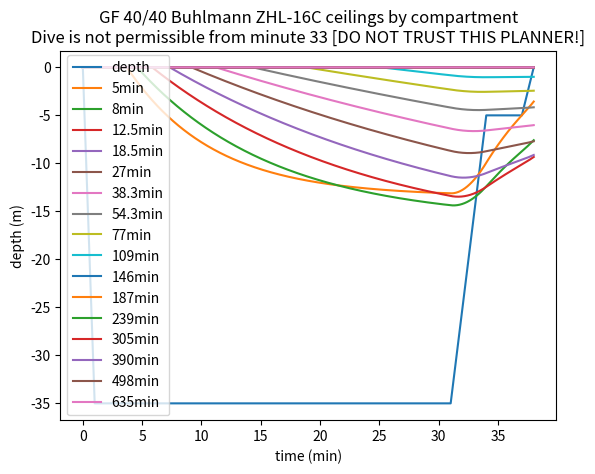

This figure's Python source:
from abc import ABC
from typing import List, Sequence

"""
Assumptions:

Only breathing air.
Input is a list of tuples (time, depth)  - starting at (0,0) and ending at (T, 0) for T>0
This will be converted to a second-by-second list of (time,depth)
An algorithm will then run to generate (time,depth,compartment_1_ppN2)
A second algorithm will compare (depth,compartment_1_ppN2) to the M-value at that depth
"""

# set obvious parameters
OXYGEN = 0.21
NITROGEN = 0.79
assert OXYGEN + NITROGEN == 1

SURFACE_OXYGEN = 0.21
SURFACE_NITROGEN = 0.79
assert SURFACE_OXYGEN + SURFACE_NITROGEN == 1

class DiveProfileCheckpoint:
    def __init__(self, time, depth, state=None, validation=None) -> None:
        self.time = time
        self.depth = depth
        self.state = state
        self.validation = validation

    def __repr__(self) -> str:
        return str((self.time, self.depth, self.state, self.validation))
    
    def __str__(self):
        return str((self.time, self.depth, self.state, self.validation))

class DiveProfile:
    def __init__(self, checkpoints: List[DiveProfileCheckpoint]) -> None:
        self.__checkpoints__ = checkpoints
        self.profile = self.explode_checkpoints(checkpoints)

    def explode_checkpoints(self, checkpoints):
        assert checkpoints[0].time == 0
        assert checkpoints[0].depth == 0
        profile = []
        time_to_process = 0
        while time_to_process <= checkpoints[-1].time:
            # get previous and next checkpoint
            if time_to_process in [checkpoint.time for checkpoint in checkpoints]:
                for checkpoint in checkpoints:
                    if checkpoint.time == time_to_process:
                        profile.append(checkpoint)
            else:
                for i in range(len(checkpoints)-1):
                    prev_checkpoint = checkpoints[i]
                    next_checkpoint = checkpoints[i+1]
                    if time_to_process > prev_checkpoint.time and time_to_process < next_checkpoint.time:
                        break
                prop_prev = (time_to_process - prev_checkpoint.time) / (next_checkpoint.time - prev_checkpoint.time)
                interpolated_depth = next_checkpoint.depth * prop_prev + prev_checkpoint.depth * (1-prop_prev)
                new_checkpoint = DiveProfileCheckpoint(time=time_to_process, depth=interpolated_depth)
                profile.append(new_checkpoint)
            time_to_process = time_to_process + 1
        return profile
    
    def __getitem__(self, key):
        return self.profile[key]

    def __len__(self):
        return len(self.profile)

class DiveAlgorithm(ABC):
    def __calculate_states__(self, dive_profile: DiveProfile):
        # adds a state to each entry in the dive profile
        pass

    def __validate_states__(self, dive_profile: DiveProfile) -> bool:
        # decides if the state at each point in the dive profile is valid
        # returns a bool, True if all are valid
        pass

    def process(self, dive_profile: DiveProfile) -> bool:
        self.__calculate_states__(dive_profile)
        return self.__validate_states__(dive_profile)

class BuhlmannCompartment:
    def __init__(self, gf_hi, surfacing_m_value, m_value_slope, half_time_min) -> None:
        self.gf_hi = gf_hi  # TODO refactor again
        self.surfacing_m_value = surfacing_m_value  # in metres of sea water (10 msw = 1 bar = surface)
        self.m_value_slope = m_value_slope
        self.half_time_min = half_time_min
    
    def __repr__(self) -> str:
        return str(self.half_time_min)
    
    def __str__(self):
        return str(self.half_time_min)

class BuhlmannCompartmentState:
    def __init__(
        self,
        compartment: BuhlmannCompartment,
        current_checkpoint: DiveProfileCheckpoint=None,
        previous_checkpoint: DiveProfileCheckpoint=None
    ) -> None:
        self.compartment = compartment
        if previous_checkpoint == None:
            self.ppn2 = SURFACE_NITROGEN
            self.ceiling = self.calculate_ceiling(self.ppn2, compartment)
        else:
            prev_ppn2 = [
                bcs.ppn2 for bcs in previous_checkpoint.state if compartment == bcs.compartment  # note the object comparison
                ][0]
            self.update_ppn2(
                compartment,
                inhaled_ppn2=(1+(current_checkpoint.depth)/10) * NITROGEN,
                time_spent=current_checkpoint.time - previous_checkpoint.time,
                prev_ppn2=prev_ppn2
            )
            self.ceiling = self.calculate_ceiling(self.ppn2, compartment)
    
    def update_ppn2(self,
        compartment: BuhlmannCompartment,
        inhaled_ppn2,
        time_spent,
        prev_ppn2
        ):
        # this is the main algo
        self.ppn2 = prev_ppn2 + (inhaled_ppn2 - prev_ppn2) * (1 - 2 ** (-(time_spent / 60) / compartment.half_time_min))

    def calculate_ceiling(self, ppn2, compartment):
        surfacing_m_value=compartment.surfacing_m_value
        m_value_slope = compartment.m_value_slope
        gf=compartment.gf_hi  # TODO: is a gradient factor an attribute of a compartment?
        # TODO fix gradient factors
        surfacing_m_value_bar = surfacing_m_value/10 # body partial pressure limit for nitrogen
        gf_prop = gf/100
        adjusted_m_value_slope = m_value_slope*(gf_prop) + (1-gf_prop)  # weighted average of M-value slope and equilibrium
        adjusted_surfacing_m_value_bar = (surfacing_m_value_bar - 1) * gf_prop + 1
        """
        The Nitrogen constant NITROGEN should not appear here AT ALL. nobody cares what you're breathing. It's only the ppn2
        in your body compared to the pressure around you. That's all that's relevant for deco calculations.

        For offgassing, NITROGEN does come into play. Whether you're on- or off-gassing has nothing to do with the line y=x,
        it's related to what you're breathing.
        https://scubaboard.com/community/threads/ceiling-gf.568222/page-11#post-8433388

        Find M-value for a given ambient pressure.

        Ambient pressure = 1 means M-value = surfacing_m_value
        Ambient pressure = 2 means M-value = surfacing_m_value + m_value_slope_bar

        so M_value = surfacing_m_value + amb_press_bar * m_value_slope_bar

        now sub ppn2 = M_value and find amb_press_bar

        amb_press_bar = (ppn2 - surfacing_m_value) / m_value_slope_bar
        """
        # -1 is an offset to do with the intercept being zero absolute pressure not surface pressure?
        # TODO justify
        ceiling_bar = (ppn2 - adjusted_surfacing_m_value_bar) / adjusted_m_value_slope - 1
        ceiling = (ceiling_bar + 1) * 10
        if ceiling<0:
            return 0
        else:
            return ceiling

    def __repr__(self) -> str:
        return "halftime is " + str(self.compartment) + " ppN2 is " + str(self.ppn2)
    
    def __str__(self):
        return "halftime is " + str(self.compartment) + " ppN2 is " + str(self.ppn2)

class BuhlmannState(Sequence):
    # this will behave as a list of BuhlmannCompartmentState
    def __init__(self, compartments, prev_checkpoint: DiveProfileCheckpoint = None, cur_checkpoint: DiveProfileCheckpoint = None) -> None:
        if prev_checkpoint == None:
            state = [BuhlmannCompartmentState(compartment) for compartment in compartments]
        else:
            state = [BuhlmannCompartmentState(
                compartment,
                previous_checkpoint=prev_checkpoint,
                current_checkpoint=cur_checkpoint) for compartment in compartments]
        self.__state__ = state
    
    def __getitem__(self, key):
        return self.__state__[key]

    def __len__(self):
        return len(self.__state__)
    
    def __repr__(self) -> str:
        return str(self.__state__)
    
    def __str__(self):
        return str(self.__state__)

class Buhlmann_Z16C(DiveAlgorithm):
    def __init__(self, gf=100) -> None:
        # https://www.shearwater.com/wp-content/uploads/2019/05/understanding_m-values.pdf
        self.gf_hi=gf
        self.gf_lo=gf  # not used, much harder to implement
        self.compartments = [
            BuhlmannCompartment(gf_hi=gf,surfacing_m_value=29.65704, m_value_slope = 1.7928,half_time_min=5),
            BuhlmannCompartment(gf_hi=gf,surfacing_m_value=25.35936, m_value_slope = 1.5352,half_time_min=8),
            BuhlmannCompartment(gf_hi=gf,surfacing_m_value=22.49424, m_value_slope = 1.3847,half_time_min=12.5),
            BuhlmannCompartment(gf_hi=gf,surfacing_m_value=20.36064, m_value_slope = 1.278,half_time_min=18.5),
            BuhlmannCompartment(gf_hi=gf,surfacing_m_value=18.53184, m_value_slope = 1.2306,half_time_min=27),
            BuhlmannCompartment(gf_hi=gf,surfacing_m_value=16.94688, m_value_slope = 1.1857,half_time_min=38.3),
            BuhlmannCompartment(gf_hi=gf,surfacing_m_value=15.94104, m_value_slope = 1.1504,half_time_min=54.3),
            BuhlmannCompartment(gf_hi=gf,surfacing_m_value=15.27048, m_value_slope = 1.1223,half_time_min=77),
            BuhlmannCompartment(gf_hi=gf,surfacing_m_value=14.7828, m_value_slope = 1.0999,half_time_min=109),
            BuhlmannCompartment(gf_hi=gf,surfacing_m_value=14.38656, m_value_slope = 1.0844,half_time_min=146),
            BuhlmannCompartment(gf_hi=gf,surfacing_m_value=14.05128, m_value_slope = 1.0731,half_time_min=187),
            BuhlmannCompartment(gf_hi=gf,surfacing_m_value=13.74648, m_value_slope = 1.0635,half_time_min=239),
            BuhlmannCompartment(gf_hi=gf,surfacing_m_value=13.44168, m_value_slope = 1.0552,half_time_min=305),
            BuhlmannCompartment(gf_hi=gf,surfacing_m_value=13.13688, m_value_slope = 1.0478,half_time_min=390),
            BuhlmannCompartment(gf_hi=gf,surfacing_m_value=12.92352, m_value_slope = 1.0414,half_time_min=498),
            BuhlmannCompartment(gf_hi=gf,surfacing_m_value=12.74064, m_value_slope = 1.0359,half_time_min=635)
        ]

    def __calculate_states__(self, dive_profile: DiveProfile):
        for i in range(len(dive_profile.profile)):
            cur_checkpoint = dive_profile.profile[i]  # to update
            if i == 0:
                cur_checkpoint.state = BuhlmannState(self.compartments)
            else:
                prev_checkpoint = dive_profile.profile[i-1]
                cur_checkpoint.state = BuhlmannState(self.compartments, prev_checkpoint, cur_checkpoint)

    def __validate_states__(self, dive_profile: DiveProfile) -> bool:
        for checkpoint in dive_profile:
            checkpoint.validation = all([compartment.ceiling <= checkpoint.depth for compartment in checkpoint.state])

def graph_buhlmann_dive_profile(dive: DiveProfile, buhlmann: Buhlmann_Z16C):
    times = [checkpoint.time/60 for checkpoint in dive.profile]
    depths = [-checkpoint.depth for checkpoint in dive.profile]
    checkpoints_not_allowed = [checkpoint for checkpoint in dive.profile if not checkpoint.validation]
    validation = len(checkpoints_not_allowed) == 0
    min_minute_not_allowed = None if validation else checkpoints_not_allowed[0].time//60

    import matplotlib.pyplot as plt
    import numpy as np
    plt.tight_layout()
    plt.plot(times, depths, label='depth')

    for i in range(len(buhlmann.compartments)):
        compartment_ceiling = [-checkpoint.state[i].ceiling for checkpoint in dive.profile]
        plt.plot(times, compartment_ceiling, label=str(buhlmann.compartments[i].half_time_min) + 'min')
        # compartment_ppn2 = [checkpoint.state[i].ppn2 for checkpoint in dive.profile]
        # plt.plot(times, compartment_ppn2, label=str(buhlmann.compartments[i].half_time_min) + 'min')
    plt.xlabel('time (min)')
    plt.ylabel('depth (m)')
    plt.title(
        'GF {gf_lo}/{gf_hi} Buhlmann ZHL-16C ceilings by compartment\n'.format(gf_lo=buhlmann.gf_lo, gf_hi=buhlmann.gf_hi)
        + 'Dive is {} [DO NOT TRUST THIS PLANNER!]'.format(
            'permissible' if validation else 'not permissible from minute {}'.format(min_minute_not_allowed)
            )
        )

    # Put a legend to the right of the current axis
    # plt.legend(loc='center left', bbox_to_anchor=(1, 0.5))
    plt.legend(loc='center left')

    plt.savefig('deco.png')

def lazy_make_dive_checkpoints(l):
    checkpoints = []
    t = 0
    for i in l:
        checkpoints.append(DiveProfileCheckpoint(time=i[0]*60+t, depth=i[1]))
        t += i[0]*60
    return checkpoints

dive_checkpoints = lazy_make_dive_checkpoints([
    (0,0),
    (1,35),
    (30,35),
    (3,5),
    (3,5),
    (1,0)
])

dive = DiveProfile(checkpoints=dive_checkpoints)
buhlmann = Buhlmann_Z16C(gf=40)
buhlmann.process(dive)
graph_buhlmann_dive_profile(dive, buhlmann)
